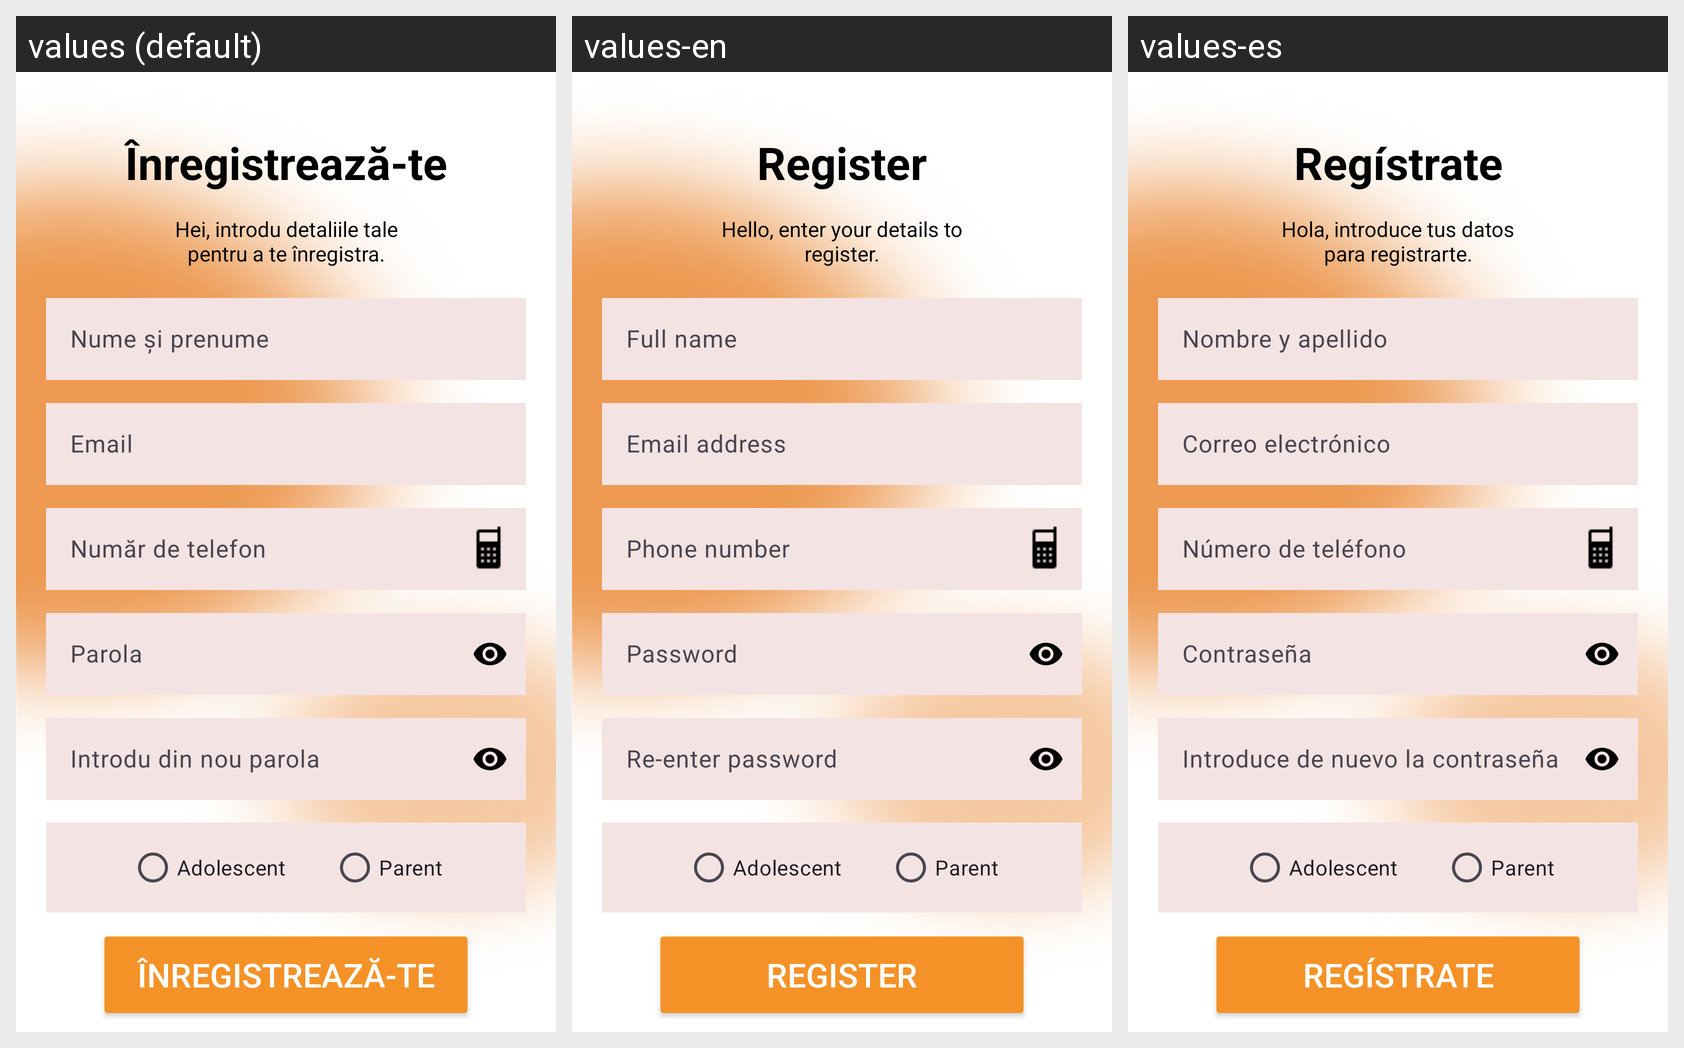

Locale-by-locale string values for the Android screen shown in this grid:
Android screen res/layout/activity_register.xml rendered under 3 locales, left to right: values (default), values-en, values-es. Device: Nexus 5 (rendered at 1080×1920; each locale shown at half size, 540×960, under a caption strip naming it); theme Theme.ProiectPIU_ManagementFinanciar.
Strings drawn on this screen, with the default value and each locale's value (text and hints the layout hard-codes, and strings that could not be matched under every locale, appear in the picture but are not listed):

register_title
  values: Înregistrează-te
  values-en: Register
  values-es: Regístrate

register_description
  values: Hei, introdu detaliile tale pentru a te înregistra.
  values-en: Hello, enter your details to register.
  values-es: Hola, introduce tus datos para registrarte.

full_name
  values: Nume și prenume
  values-en: Full name
  values-es: Nombre y apellido

email
  values: Email
  values-en: Email address
  values-es: Correo electrónico

phone_number
  values: Număr de telefon
  values-en: Phone number
  values-es: Número de teléfono

password
  values: Parola
  values-en: Password
  values-es: Contraseña

confirm_password
  values: Introdu din nou parola
  values-en: Re-enter password
  values-es: Introduce de nuevo la contraseña

role_adolescent
  values: Adolescent
  values-en: Adolescent
  values-es: Adolescent

role_parent
  values: Parent
  values-en: Parent
  values-es: Parent

register_button
  values: Înregistrează-te
  values-en: Register
  values-es: Regístrate
